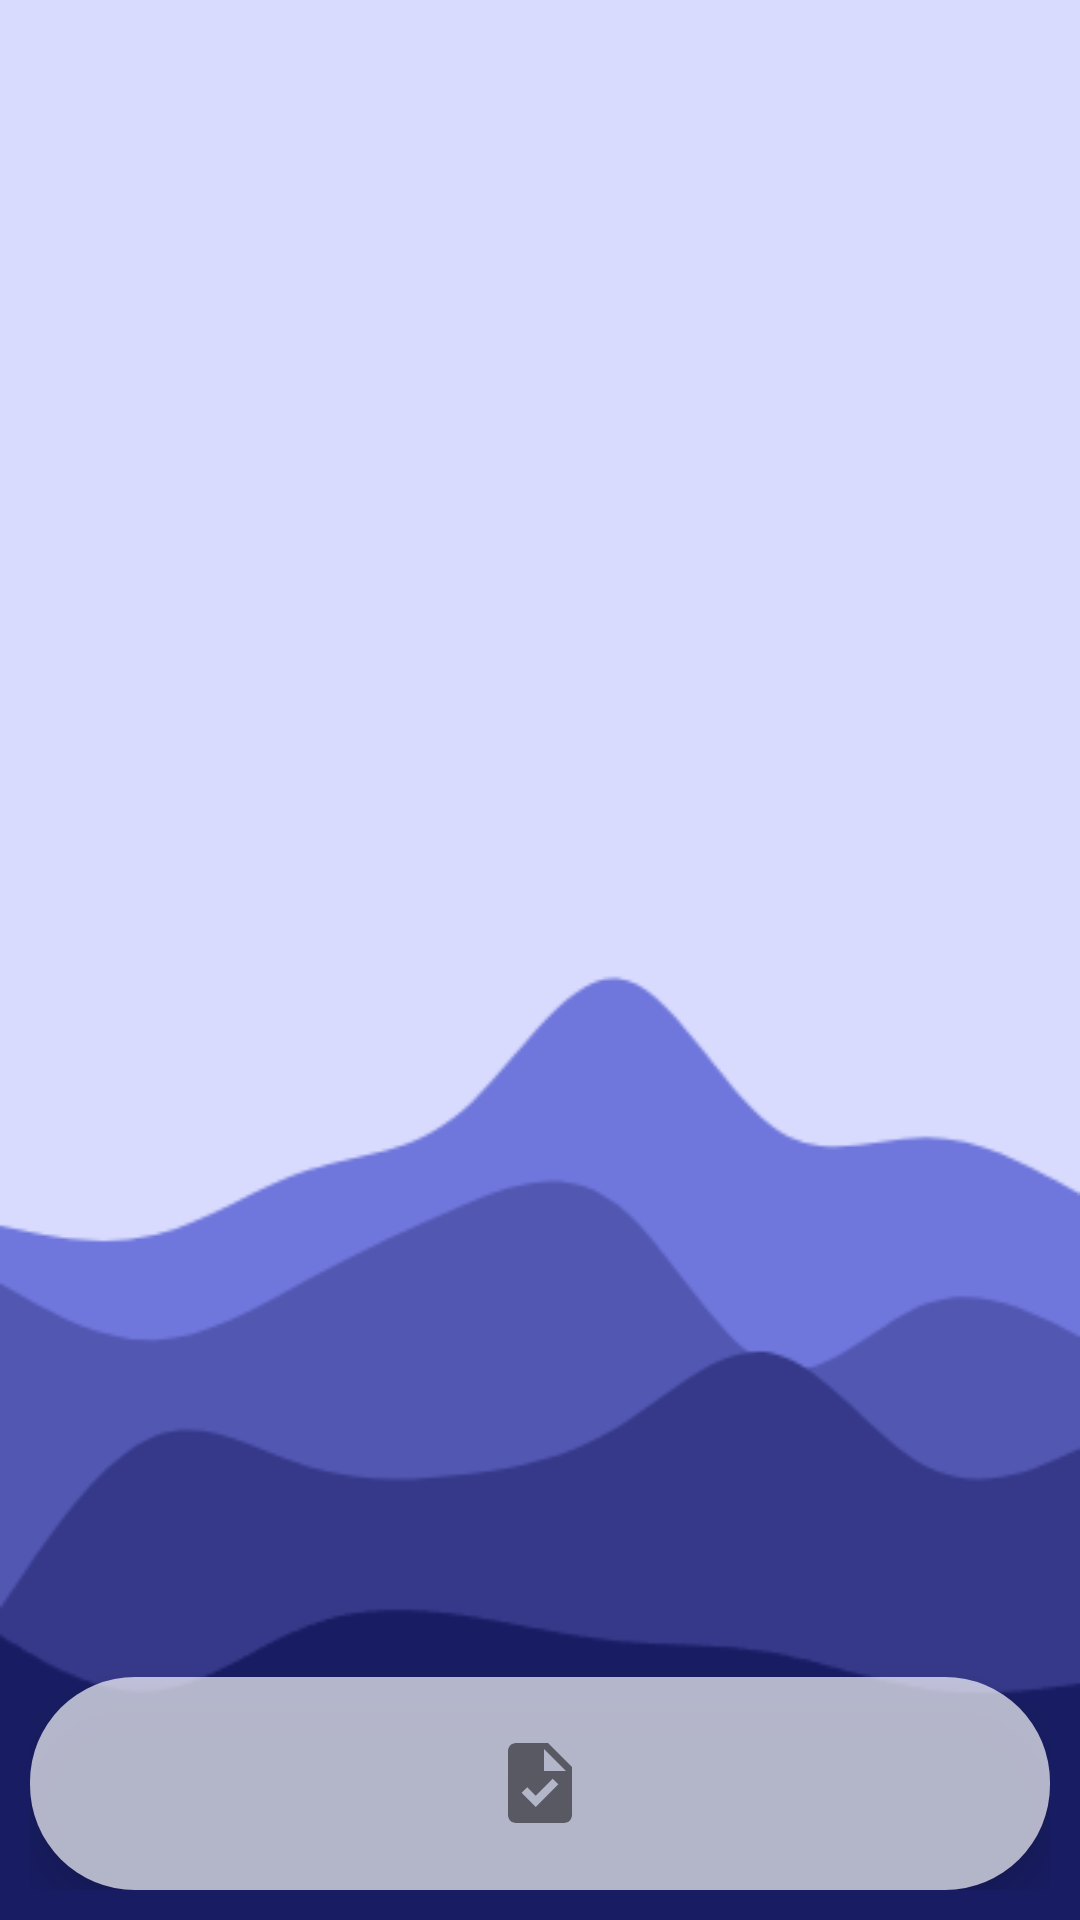

Write the Android layout XML for this screen, with the resource values it uses.
<!-- AndroidManifest.xml: application theme Theme.TaskMaster -->
<!-- res/layout/activity_bottom_nav_bar.xml -->
<?xml version="1.0" encoding="utf-8"?>
<androidx.constraintlayout.widget.ConstraintLayout xmlns:android="http://schemas.android.com/apk/res/android"
    xmlns:app="http://schemas.android.com/apk/res-auto"
    xmlns:tools="http://schemas.android.com/tools"
    android:layout_width="match_parent"
    android:layout_height="match_parent"
    android:background="@drawable/pic_wave"
    android:padding="10sp"
    tools:context=".fragments.BottomNavBar">


    <com.google.android.material.bottomnavigation.BottomNavigationView
        android:id="@+id/bottomNavigationView"
        android:layout_width="match_parent"
        android:layout_height="71dp"
        android:layout_marginTop="10sp"
        android:background="@drawable/bkg_bot_nav_bar"
        app:itemIconSize="32dp"
        app:labelVisibilityMode="unlabeled"
        app:layout_constraintBottom_toBottomOf="parent"
        app:layout_constraintEnd_toEndOf="parent"
        app:layout_constraintStart_toStartOf="parent"
        app:menu="@menu/bottom_nav_menu" />

    <FrameLayout
        android:id="@+id/frameLayoutContainer"
        android:layout_width="match_parent"
        android:layout_height="0dp"
        app:layout_constraintBottom_toTopOf="@+id/bottomNavigationView"
        app:layout_constraintEnd_toEndOf="parent"
        app:layout_constraintStart_toStartOf="parent"
        app:layout_constraintTop_toTopOf="parent">

    </FrameLayout>
</androidx.constraintlayout.widget.ConstraintLayout>
<!-- resources referenced by this layout -->
<resources>
  <!-- drawable bkg_bot_nav_bar (drawable) -->
  <shape xmlns:android="http://schemas.android.com/apk/res/android">
      <solid android:color="#ADFFFFFF" /> 
      <corners
          android:radius="35sp"/> 
  </shape>
  <!-- drawable pic_wave: png bitmap (drawable, 13030 bytes) -->
  <style name="Theme.TaskMaster" parent="Base.Theme.TaskMaster" />
  <style name="Base.Theme.TaskMaster" parent="Theme.Material3.DayNight">
          
          
          <item name="bottomNavigationStyle">@style/AppBottomNavigationStyle</item>
      </style>
  <style name="AppBottomNavigationStyle" parent="Widget.MaterialComponents.BottomNavigationView">
          <item name="itemBackground">@android:color/transparent</item> 
          
      </style>
</resources>
